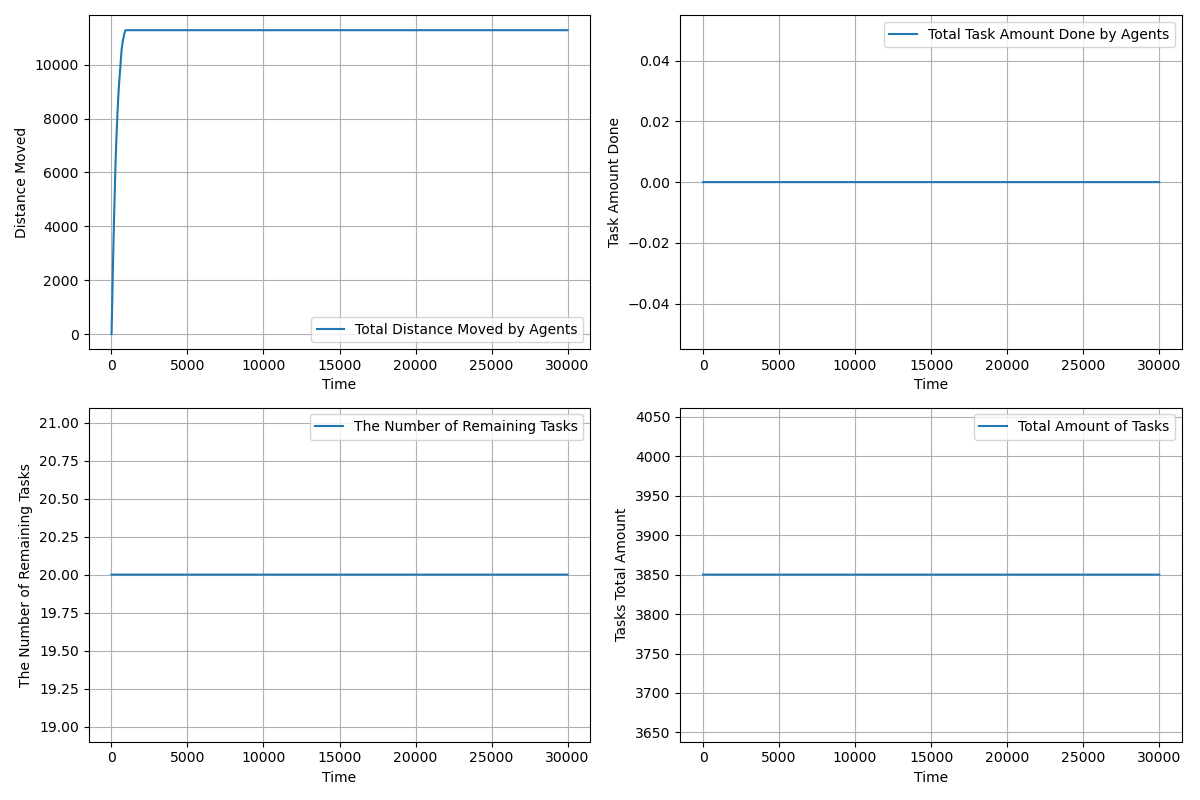

Values plotted in this chart, from the file beside it:
time, agents_total_distance_moved, agents_total_task_amount_done, completed_tasks, remaining_tasks, tasks_total_amount_left
1.0, 2, 0.0, 0, 20, 3850
2.0, 3.55, 0.0, 0, 20, 3850
3.0, 6.599, 0.0, 0, 20, 3850
4.0, 11.15, 0.0, 0, 20, 3850
5.0, 17.2, 0.0, 0, 20, 3850
6.0, 24.75, 0.0, 0, 20, 3850
7.0, 33.8, 0.0, 0, 20, 3850
8.0, 44.35, 0.0, 0, 20, 3850
9.0, 56.4, 0.0, 0, 20, 3850
10.0, 69.95, 0.0, 0, 20, 3850
11.0, 84.99, 0.0, 0, 20, 3850
12.0, 101.5, 0.0, 0, 20, 3850
13.0, 119.6, 0.0, 0, 20, 3850
14.0, 139.1, 0.0, 0, 20, 3850
15.0, 160.2, 0.0, 0, 20, 3850
16.0, 182.7, 0.0, 0, 20, 3850
17.0, 206.8, 0.0, 0, 20, 3850
18.0, 232.3, 0.0, 0, 20, 3850
19.0, 259.4, 0.0, 0, 20, 3850
20.0, 287.9, 0.0, 0, 20, 3850
21.0, 317.9, 0.0, 0, 20, 3850
22.0, 347.9, 0.0, 0, 20, 3850
23.0, 377.9, 0.0, 0, 20, 3850
24.0, 407.9, 0.0, 0, 20, 3850
25.0, 437.9, 0.0, 0, 20, 3850
26.0, 467.9, 0.0, 0, 20, 3850
27.0, 497.9, 0.0, 0, 20, 3850
28.0, 527.9, 0.0, 0, 20, 3850
29.0, 557.9, 0.0, 0, 20, 3850
30.0, 587.9, 0.0, 0, 20, 3850
31.0, 617.9, 0.0, 0, 20, 3850
32.0, 647.9, 0.0, 0, 20, 3850
33.0, 677.9, 0.0, 0, 20, 3850
34.0, 707.9, 0.0, 0, 20, 3850
35.0, 737.9, 0.0, 0, 20, 3850
36.0, 767.9, 0.0, 0, 20, 3850
37.0, 796.9, 0.0, 0, 20, 3850
38.0, 825.9, 0.0, 0, 20, 3850
39.0, 854.9, 0.0, 0, 20, 3850
40.0, 883.9, 0.0, 0, 20, 3850
41.0, 912.9, 0.0, 0, 20, 3850
42.0, 941.9, 0.0, 0, 20, 3850
43.0, 970.9, 0.0, 0, 20, 3850
44.0, 999.8, 0.0, 0, 20, 3850
45.0, 1029, 0.0, 0, 20, 3850
46.0, 1058, 0.0, 0, 20, 3850
47.0, 1086, 0.0, 0, 20, 3850
48.0, 1114, 0.0, 0, 20, 3850
49.0, 1142, 0.0, 0, 20, 3850
50.0, 1170, 0.0, 0, 20, 3850
51.0, 1198, 0.0, 0, 20, 3850
52.0, 1226, 0.0, 0, 20, 3850
53.0, 1254, 0.0, 0, 20, 3850
54.0, 1282, 0.0, 0, 20, 3850
55.0, 1310, 0.0, 0, 20, 3850
56.0, 1337, 0.0, 0, 20, 3850
57.0, 1364, 0.0, 0, 20, 3850
58.0, 1391, 0.0, 0, 20, 3850
59.0, 1418, 0.0, 0, 20, 3850
60.0, 1445, 0.0, 0, 20, 3850
... 29,941 more rows
